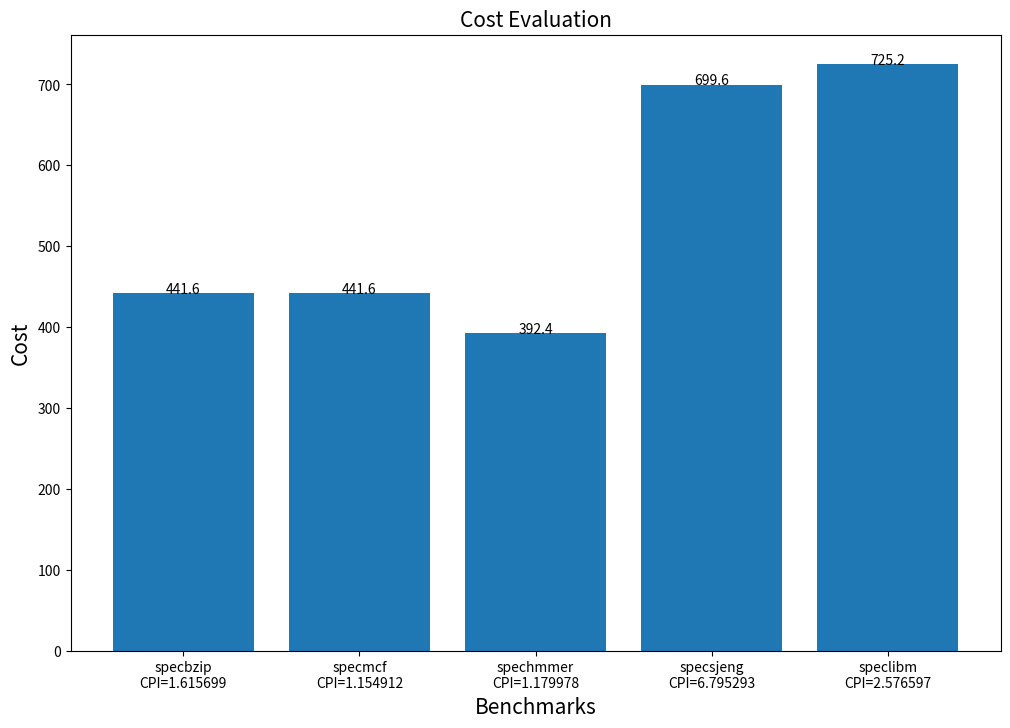

Here is the Python script that generated this plot:
import numpy as np
import matplotlib.pyplot as plt
def addlabels(x,y):
    for i in range(len(x)):
        plt.text(i, y[i], y[i], ha = 'center')

benchmarks = ('specbzip\nCPI=1.615699', 'specmcf\nCPI=1.154912', 'spechmmer\nCPI=1.179978', 'specsjeng\nCPI=6.795293', 'speclibm\nCPI=2.576597')
costs = [441.6, 441.6, 392.4, 699.6, 725.2]

plt.rcParams["figure.figsize"] = (12, 8)

plt.bar(benchmarks, costs)
addlabels(benchmarks,costs)
plt.xlabel("Benchmarks", fontsize=15)
plt.ylabel("Cost", fontsize=15)
plt.title("Cost Evaluation", fontsize=15)
plt.show()
